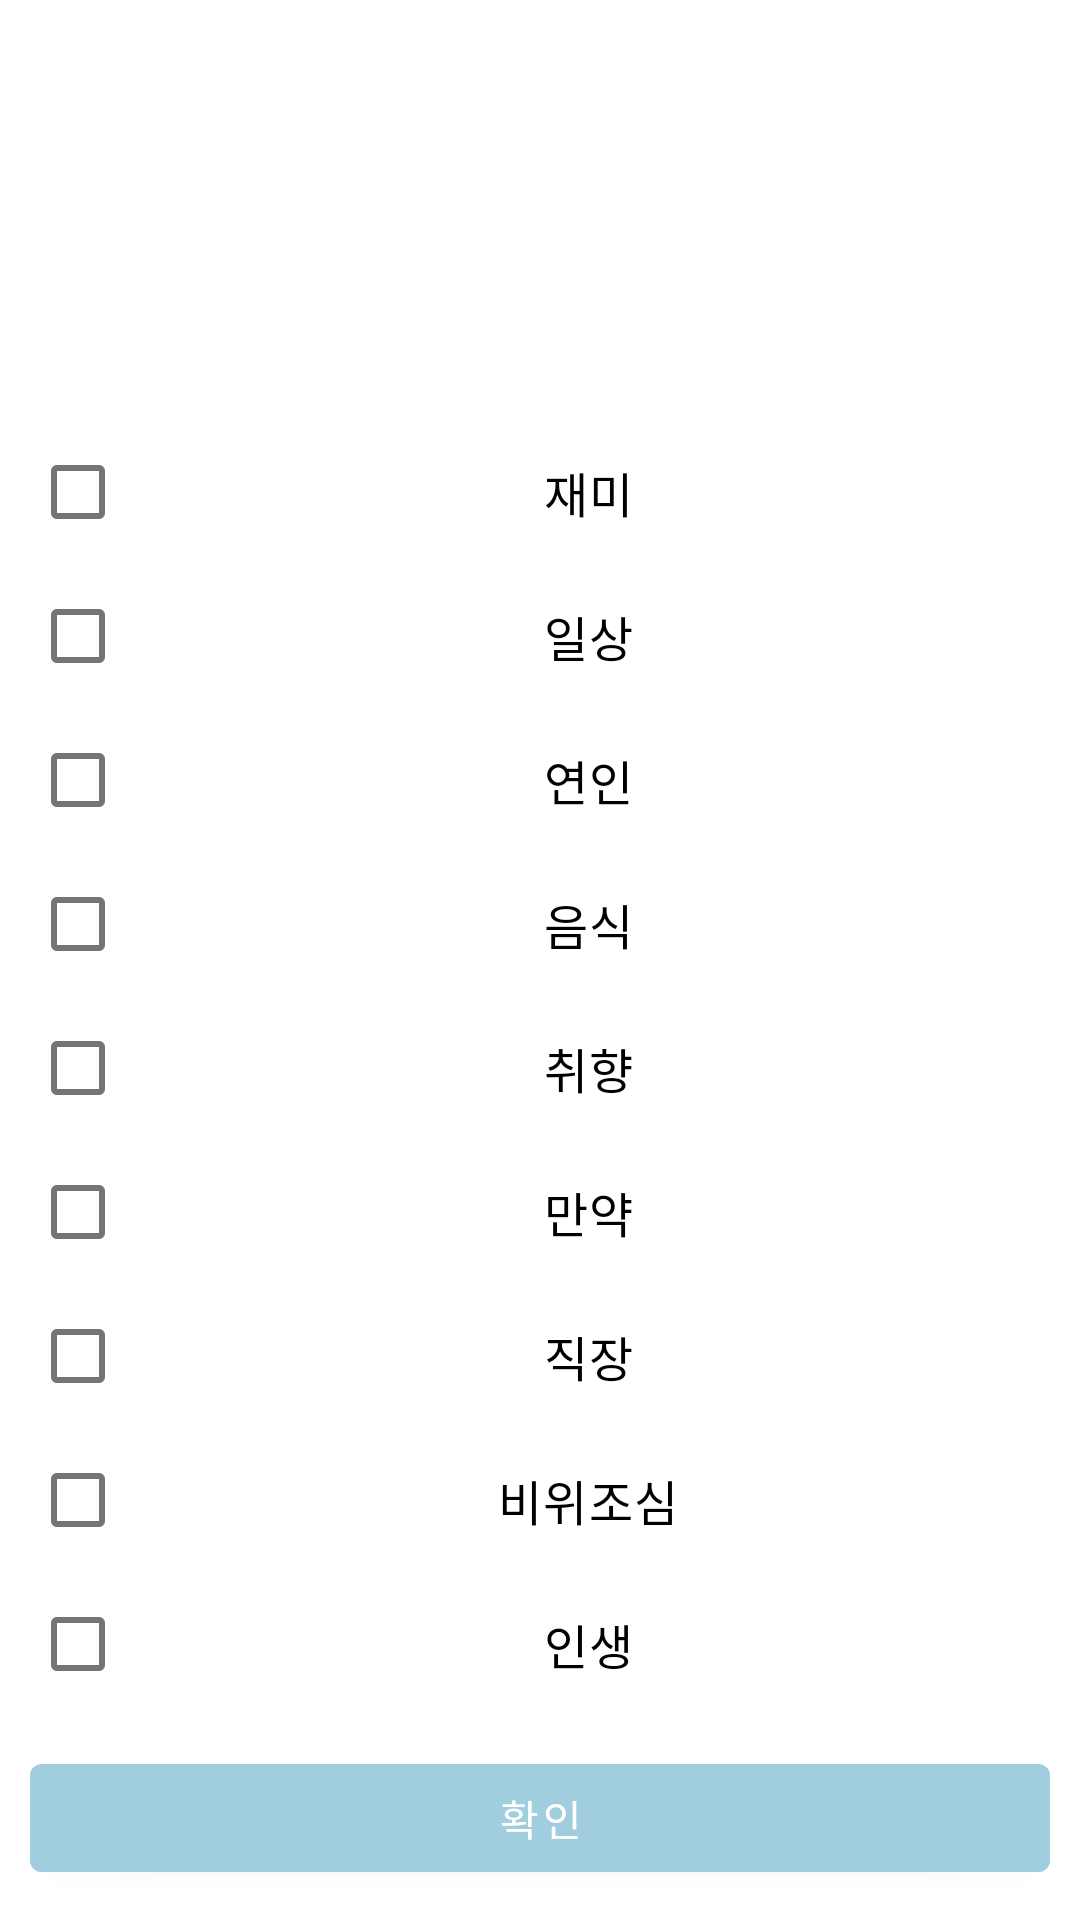

Produce the Android XML layout that renders to this screen, including the resource entries it uses.
<!-- AndroidManifest.xml: application theme Theme.EitherOr -->
<!-- res/layout/fragment_add_quiz_bottom_sheet.xml -->
<?xml version="1.0" encoding="utf-8"?>
<androidx.core.widget.NestedScrollView xmlns:android="http://schemas.android.com/apk/res/android"
    android:layout_width="match_parent"
    android:layout_height="match_parent"
    android:padding="10dp">

    <LinearLayout
        android:id="@+id/add_quiz_category_ll"
        android:layout_width="match_parent"
        android:layout_height="wrap_content"
        android:layout_gravity="bottom"
        android:orientation="vertical">


        <com.google.android.material.checkbox.MaterialCheckBox
            android:id="@+id/add_quiz_category_fun"
            android:layout_width="match_parent"
            android:layout_height="wrap_content"
            android:layout_gravity="center"
            android:gravity="center"
            android:padding="10dp"
            android:text="@string/category_fun"
            android:textAppearance="@style/TextAppearance.Material3.BodyLarge" />

        <com.google.android.material.checkbox.MaterialCheckBox
            android:id="@+id/add_quiz_category_daily"
            android:layout_width="match_parent"
            android:layout_height="wrap_content"
            android:layout_gravity="center"
            android:gravity="center"
            android:padding="10dp"
            android:text="@string/category_daily"
            android:textAppearance="@style/TextAppearance.Material3.BodyLarge" />

        <com.google.android.material.checkbox.MaterialCheckBox
            android:id="@+id/add_quiz_category_love"
            android:layout_width="match_parent"
            android:layout_height="wrap_content"
            android:layout_gravity="center"
            android:gravity="center"
            android:padding="10dp"
            android:text="@string/category_love"
            android:textAppearance="@style/TextAppearance.Material3.BodyLarge" />

        <com.google.android.material.checkbox.MaterialCheckBox
            android:id="@+id/add_quiz_category_food"
            android:layout_width="match_parent"
            android:layout_height="wrap_content"
            android:layout_gravity="center"
            android:gravity="center"
            android:padding="10dp"
            android:text="@string/category_food"
            android:textAppearance="@style/TextAppearance.Material3.BodyLarge" />

        <com.google.android.material.checkbox.MaterialCheckBox
            android:id="@+id/add_quiz_category_taste"
            android:layout_width="match_parent"
            android:layout_height="wrap_content"
            android:layout_gravity="center"
            android:gravity="center"
            android:padding="10dp"
            android:text="@string/category_taste"
            android:textAppearance="@style/TextAppearance.Material3.BodyLarge" />

        <com.google.android.material.checkbox.MaterialCheckBox
            android:id="@+id/add_quiz_category_if"
            android:layout_width="match_parent"
            android:layout_height="wrap_content"
            android:layout_gravity="center"
            android:gravity="center"
            android:padding="10dp"
            android:text="@string/category_if"
            android:textAppearance="@style/TextAppearance.Material3.BodyLarge" />

        <com.google.android.material.checkbox.MaterialCheckBox
            android:id="@+id/add_quiz_category_job"
            android:layout_width="match_parent"
            android:layout_height="wrap_content"
            android:layout_gravity="center"
            android:gravity="center"
            android:padding="10dp"
            android:text="@string/category_job"
            android:textAppearance="@style/TextAppearance.Material3.BodyLarge" />

        <com.google.android.material.checkbox.MaterialCheckBox
            android:id="@+id/add_quiz_category_caution"
            android:layout_width="match_parent"
            android:layout_height="wrap_content"
            android:layout_gravity="center"
            android:gravity="center"
            android:padding="10dp"
            android:text="@string/category_caution"
            android:textAppearance="@style/TextAppearance.Material3.BodyLarge" />

        <com.google.android.material.checkbox.MaterialCheckBox
            android:id="@+id/add_quiz_category_life"
            android:layout_width="match_parent"
            android:layout_height="wrap_content"
            android:layout_gravity="center"
            android:gravity="center"
            android:padding="10dp"
            android:text="@string/category_life"
            android:textAppearance="@style/TextAppearance.Material3.BodyLarge" />

        <com.google.android.material.button.MaterialButton
            android:id="@+id/add_quiz_confirm"
            android:layout_width="match_parent"
            android:layout_height="wrap_content"
            android:layout_marginTop="10dp"
            android:backgroundTint="@color/aquamarine"
            android:text="@string/add_quiz_confirm"
            android:textColor="@color/white" />

    </LinearLayout>

</androidx.core.widget.NestedScrollView>
<!-- resources referenced by this layout -->
<resources>
  <color name="aquamarine">#A0CEDE</color>
  <color name="white">#FFFFFFFF</color>
  <string name="add_quiz_confirm">확인</string>
  <string name="category_caution">비위조심</string>
  <string name="category_daily">일상</string>
  <string name="category_food">음식</string>
  <string name="category_fun">재미</string>
  <string name="category_if">만약</string>
  <string name="category_job">직장</string>
  <string name="category_life">인생</string>
  <string name="category_love">연인</string>
  <string name="category_taste">취향</string>
  <style name="Theme.EitherOr" parent="Theme.MaterialComponents.DayNight.DarkActionBar">
  
          <item name="colorPrimary">@color/purple_500</item>
          <item name="colorPrimaryVariant">@color/purple_700</item>
          <item name="colorOnPrimary">@color/white</item>
  
          <item name="colorSecondary">@color/teal_200</item>
          <item name="colorSecondaryVariant">@color/teal_700</item>
          <item name="colorOnSecondary">@color/black</item>
  
          <item name="windowActionBar">false</item>
          <item name="windowNoTitle">true</item>
      </style>
  <color name="purple_500">#FF6200EE</color>
  <color name="purple_700">#FF3700B3</color>
  <color name="teal_200">#FF03DAC5</color>
  <color name="teal_700">#FF018786</color>
  <color name="black">#FF000000</color>
</resources>
